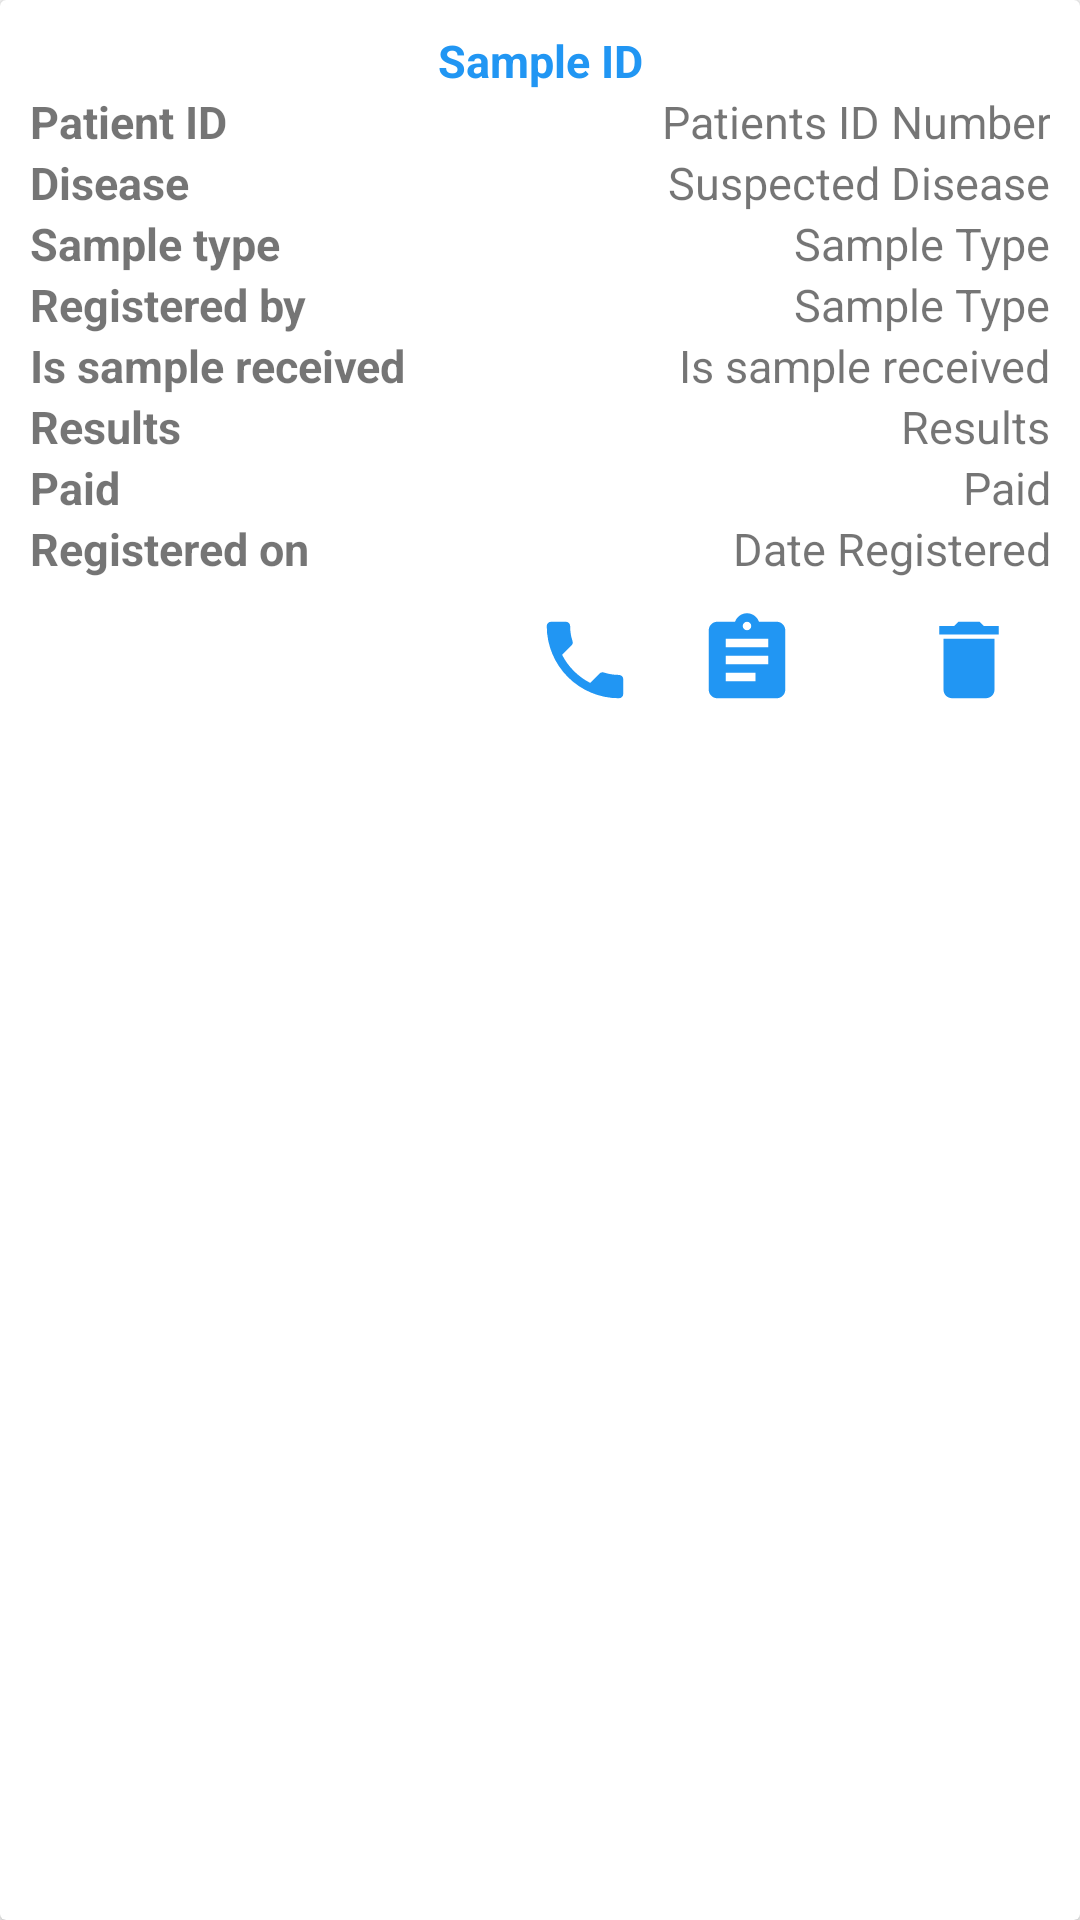

Write the Android layout XML for this screen, with the resource values it uses.
<!-- AndroidManifest.xml: application theme AppTheme -->
<!-- res/layout/register_samples_details.xml -->
<?xml version="1.0" encoding="utf-8"?>
<androidx.cardview.widget.CardView
    xmlns:android="http://schemas.android.com/apk/res/android"
    android:layout_width="match_parent"
    android:layout_height="wrap_content"
    xmlns:app="http://schemas.android.com/apk/res-auto"
    android:layout_margin="10sp">

    <LinearLayout
        android:padding="10sp"
        android:orientation="vertical"
        android:layout_width="match_parent"
        android:layout_height="match_parent">

        <LinearLayout
            android:layout_width="match_parent"
            android:layout_height="wrap_content"
            android:gravity="center"
            android:orientation="horizontal">

            <TextView
                android:layout_width="match_parent"
                android:layout_height="wrap_content"
                android:text="Sample ID"
                android:textAlignment="center"
                android:textStyle="bold"
                android:textColor="@color/light_blue_background"
                android:id="@+id/sampleID_reg_detail"
                android:textSize="15sp"
                android:gravity="center_horizontal" />

        </LinearLayout>


        <LinearLayout
            android:layout_width="match_parent"
            android:layout_height="wrap_content">

            <TextView
                android:layout_width="wrap_content"
                android:layout_height="wrap_content"
                android:text="Patient ID"
                android:textStyle="bold"
                android:textSize="15sp"/>

            <TextView
                android:layout_width="match_parent"
                android:layout_height="wrap_content"
                android:text="Patients ID Number"
                android:layout_gravity="end"
                android:textAlignment="viewEnd"
                android:id="@+id/patientsIDNumber_reg_detail"
                android:textSize="15sp"/>

        </LinearLayout>


         <LinearLayout
            android:layout_width="match_parent"
            android:layout_height="wrap_content">

            <TextView
                android:layout_width="wrap_content"
                android:layout_height="wrap_content"
                android:text="Disease"
                android:textStyle="bold"
                android:textSize="15sp"/>

            <TextView
                android:layout_width="match_parent"
                android:layout_height="wrap_content"
                android:text="Suspected Disease"
                android:layout_gravity="end"
                android:textAlignment="viewEnd"
                android:id="@+id/suspected_disease_reg_detail"
                android:textSize="15sp"/>

        </LinearLayout>

        <LinearLayout
            android:layout_width="match_parent"
            android:layout_height="wrap_content">
            <TextView
                android:layout_width="wrap_content"
                android:layout_height="wrap_content"
                android:text="Sample type"
                android:textStyle="bold"
                android:textSize="15sp"/>

            <TextView
                android:layout_width="match_parent"
                android:layout_height="wrap_content"
                android:text="Sample Type"
                android:layout_gravity="end"
                android:textAlignment="viewEnd"
                android:id="@+id/sample_type_reg_detail"
                android:textSize="15sp"/>

        </LinearLayout>

        <LinearLayout
            android:layout_width="match_parent"
            android:layout_height="wrap_content">
            <TextView
                android:layout_width="wrap_content"
                android:layout_height="wrap_content"
                android:text="Registered by"
                android:textStyle="bold"
                android:textSize="15sp"/>

            <TextView
                android:layout_width="match_parent"
                android:layout_height="wrap_content"
                android:text="Sample Type"
                android:layout_gravity="end"
                android:textAlignment="viewEnd"
                android:id="@+id/registered_by_reg_detail"
                android:textSize="15sp"/>

        </LinearLayout>

        <LinearLayout
            android:layout_width="match_parent"
            android:layout_height="wrap_content">

            <TextView
                android:layout_width="wrap_content"
                android:layout_height="wrap_content"
                android:text="Is sample received"
                android:textStyle="bold"
                android:textSize="15sp"/>

            <TextView
                android:layout_width="match_parent"
                android:layout_height="wrap_content"
                android:text="Is sample received"
                android:layout_gravity="end"
                android:textAlignment="viewEnd"
                android:id="@+id/is_sample_received_reg_detail"
                android:textSize="15sp"/>

        </LinearLayout>

        <LinearLayout
            android:layout_width="match_parent"
            android:layout_height="wrap_content">
            <TextView
                android:layout_width="wrap_content"
                android:layout_height="wrap_content"
                android:text="Results"
                android:textStyle="bold"
                android:textSize="15sp"/>

            <TextView
                android:layout_width="match_parent"
                android:layout_height="wrap_content"
                android:text="Results"
                android:layout_gravity="end"
                android:textAlignment="viewEnd"
                android:id="@+id/results_reg_detail"
                android:textSize="15sp"/>

        </LinearLayout>

        <LinearLayout
            android:layout_width="match_parent"
            android:layout_height="wrap_content">

            <TextView
                android:layout_width="wrap_content"
                android:layout_height="wrap_content"
                android:text="Paid"
                android:textSize="15sp"
                android:textStyle="bold" />

            <TextView
                android:layout_width="match_parent"
                android:layout_height="wrap_content"
                android:text="Paid"
                android:layout_gravity="end"
                android:textAlignment="viewEnd"
                android:id="@+id/paid_reg_detail"
                android:textSize="15sp"/>

        </LinearLayout>

        <LinearLayout
            android:layout_width="match_parent"
            android:layout_height="wrap_content">

            <TextView
                android:layout_width="wrap_content"
                android:layout_height="wrap_content"
                android:text="Registered on"
                android:textStyle="bold"
                android:textSize="15sp"/>

            <TextView
                android:layout_width="match_parent"
                android:layout_height="wrap_content"
                android:text="Date Registered"
                android:layout_gravity="end"
                android:textAlignment="viewEnd"
                android:id="@+id/date_registered_reg_detail"
                android:textSize="15sp"/>

        </LinearLayout>

        <LinearLayout
            android:layout_width="match_parent"
            android:layout_height="wrap_content"
            android:gravity="end">

            <TextView
                android:layout_width="wrap_content"
                android:layout_height="wrap_content"
                android:drawableLeft="@drawable/ic_phone_black_24dp"
                android:id="@+id/registered_samples_call_textView_button"
                android:drawableTint="@color/light_blue_background"
                android:textSize="20sp"
                android:layout_margin="10sp"/>

            <TextView
                android:layout_width="wrap_content"
                android:layout_height="wrap_content"
                android:drawableLeft="@drawable/ic_receive_samples"
                android:id="@+id/registered_samples_view_textView_button"
                android:drawableTint="@color/light_blue_background"
                android:textSize="20sp"
                android:layout_margin="10sp"/>

            <TextView
                android:layout_width="wrap_content"
                android:layout_height="wrap_content"
                android:drawableLeft="@drawable/ic_edit_black_24dp"
                android:id="@+id/registered_samples_edit_textView_button"
                android:drawableTint="@color/light_blue_background"
                android:textSize="20sp"
                android:layout_margin="10sp"/>

            <TextView
                android:layout_width="wrap_content"
                android:layout_height="wrap_content"
                android:drawableLeft="@drawable/ic_delete_black_24dp"
                android:id="@+id/registered_samples_delete_textView_button"
                android:drawableTint="@color/light_blue_background"
                android:textSize="20sp"
                android:layout_margin="10sp"/>


        </LinearLayout>


    </LinearLayout>
</androidx.cardview.widget.CardView>
<!-- resources referenced by this layout -->
<resources>
  <color name="light_blue_background">#2196F3</color>
  <!-- drawable ic_delete_black_24dp (drawable) -->
  <vector android:autoMirrored="true" android:height="34dp"
      android:viewportHeight="24.0" android:viewportWidth="24.0"
      android:width="34dp" xmlns:android="http://schemas.android.com/apk/res/android">
      <path android:fillColor="#FF000000" android:pathData="M6,19c0,1.1 0.9,2 2,2h8c1.1,0 2,-0.9 2,-2V7H6v12zM19,4h-3.5l-1,-1h-5l-1,1H5v2h14V4z"/>
  </vector>
  <!-- drawable ic_phone_black_24dp (drawable) -->
  <vector android:autoMirrored="true" android:height="34dp"
      android:viewportHeight="24.0" android:viewportWidth="24.0"
      android:width="34dp" xmlns:android="http://schemas.android.com/apk/res/android">
      <path android:fillColor="#FF000000" android:pathData="M6.62,10.79c1.44,2.83 3.76,5.14 6.59,6.59l2.2,-2.2c0.27,-0.27 0.67,-0.36 1.02,-0.24 1.12,0.37 2.33,0.57 3.57,0.57 0.55,0 1,0.45 1,1V20c0,0.55 -0.45,1 -1,1 -9.39,0 -17,-7.61 -17,-17 0,-0.55 0.45,-1 1,-1h3.5c0.55,0 1,0.45 1,1 0,1.25 0.2,2.45 0.57,3.57 0.11,0.35 0.03,0.74 -0.25,1.02l-2.2,2.2z"/>
  </vector>
  <!-- drawable ic_receive_samples (drawable) -->
  <vector android:autoMirrored="true" android:height="34dp"
      android:viewportHeight="24.0" android:viewportWidth="24.0"
      android:width="34dp" xmlns:android="http://schemas.android.com/apk/res/android">
      <path android:fillColor="#FF000000" android:pathData="M19,3h-4.18C14.4,1.84 13.3,1 12,1c-1.3,0 -2.4,0.84 -2.82,2L5,3c-1.1,0 -2,0.9 -2,2v14c0,1.1 0.9,2 2,2h14c1.1,0 2,-0.9 2,-2L21,5c0,-1.1 -0.9,-2 -2,-2zM12,3c0.55,0 1,0.45 1,1s-0.45,1 -1,1 -1,-0.45 -1,-1 0.45,-1 1,-1zM14,17L7,17v-2h7v2zM17,13L7,13v-2h10v2zM17,9L7,9L7,7h10v2z"/>
  </vector>
  <style name="AppTheme" parent="Theme.AppCompat.Light.NoActionBar">
          
          <item name="colorPrimary">@color/light_blue_background</item>
          <item name="colorPrimaryDark">@color/light_blue_background</item>
          <item name="colorAccent">@color/light_blue_background</item>
      </style>
</resources>
